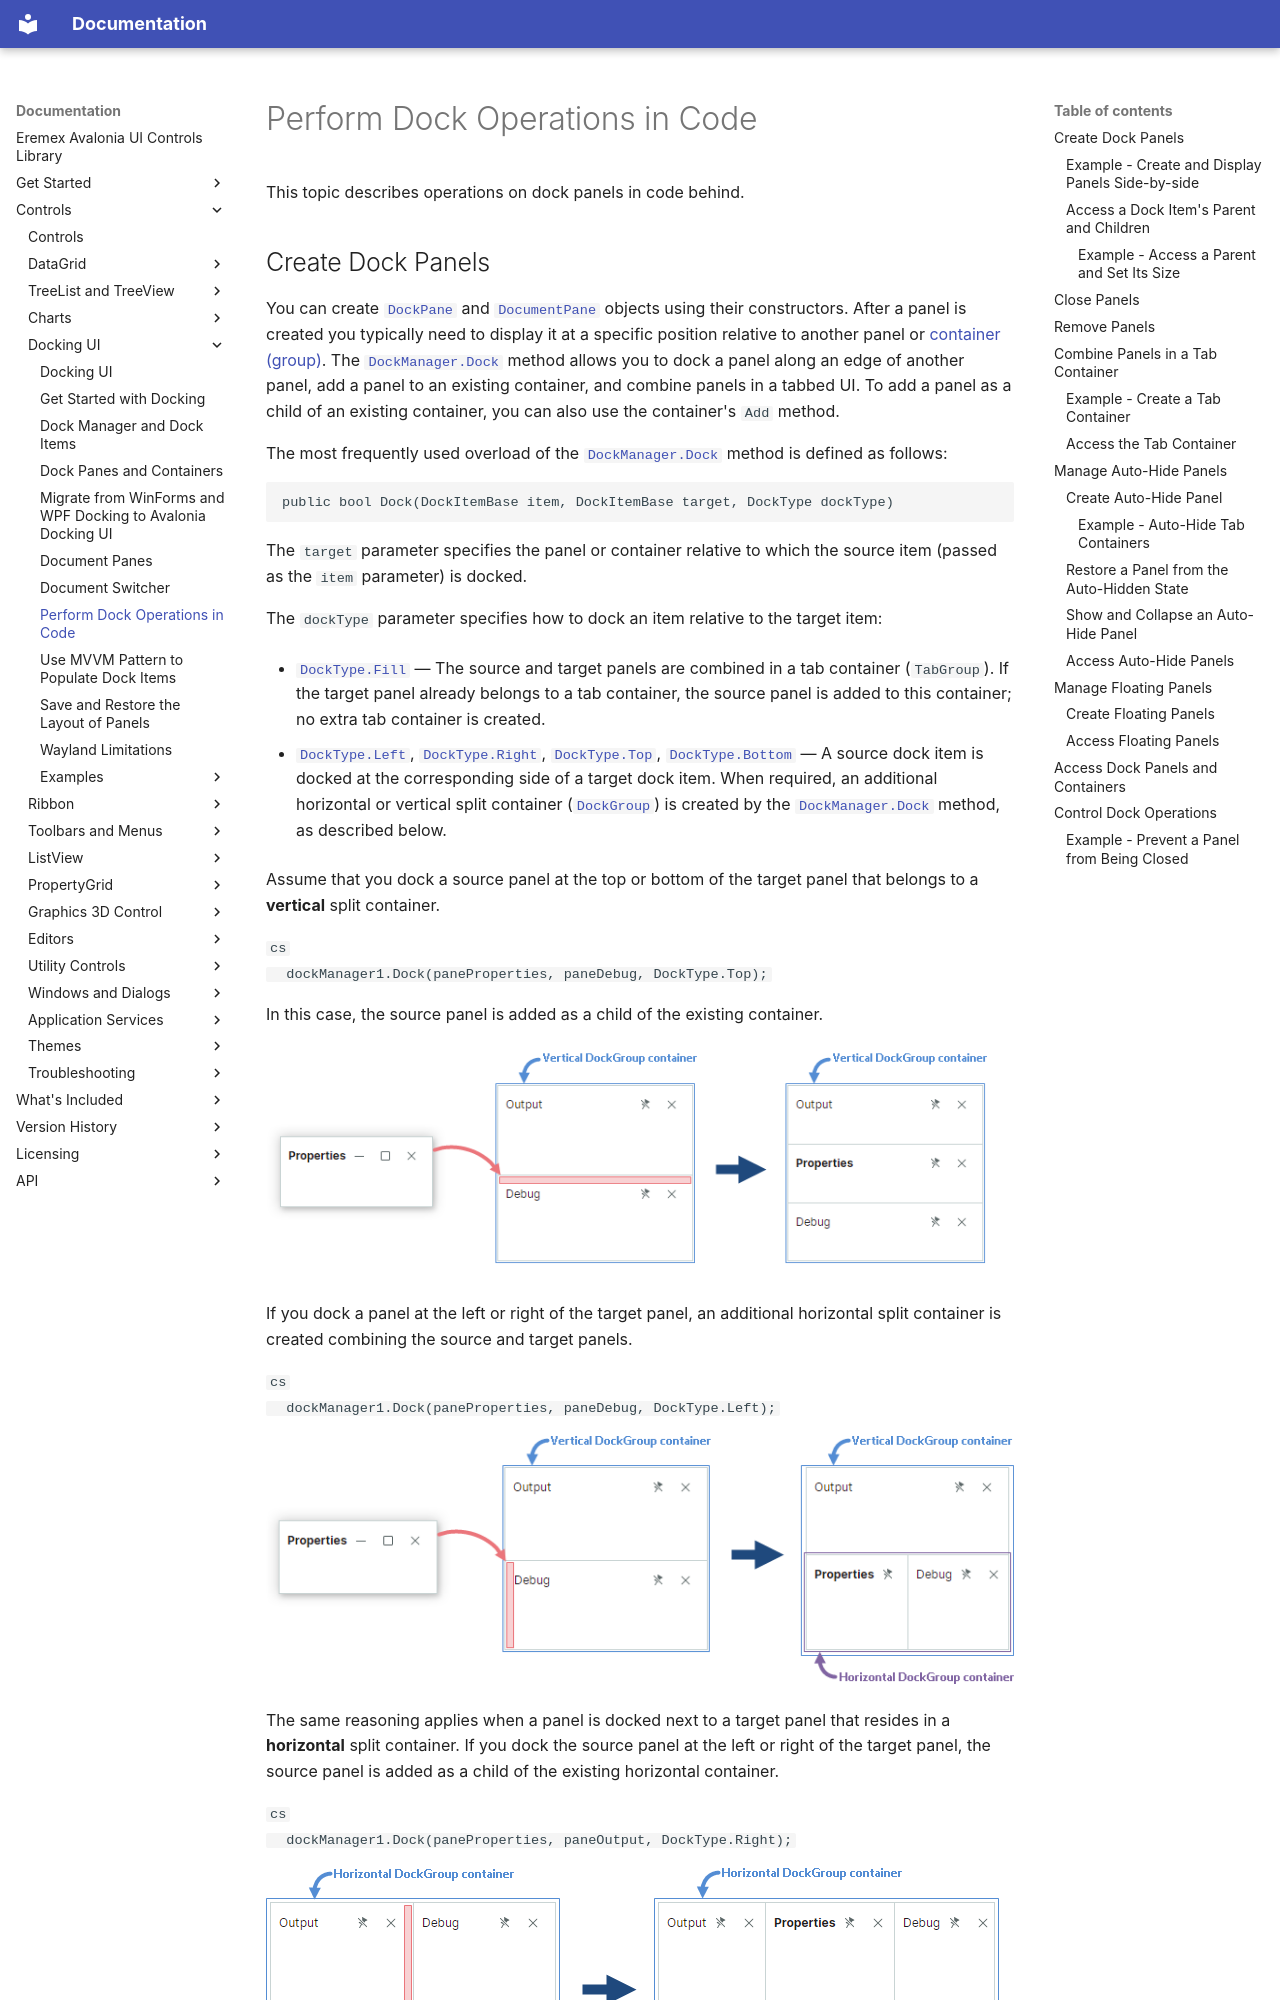

repository: Eremex/controls-doc · page: controls/docking/perform-dock-operations-in-code/index.html · generator: mkdocs

---
title: Perform Dock Operations in Code
order: 56000
seealso: []
---

# Perform Dock Operations in Code

This topic describes operations on dock panels in code behind.

## Create Dock Panels

You can create [`DockPane`](../../API/Eremex.AvaloniaUI.Controls.Docking/DockPane.md) and [`DocumentPane`](../../API/Eremex.AvaloniaUI.Controls.Docking/DocumentPane.md) objects using their constructors. After a panel is created you typically need to display it at a specific position relative to another panel or [container (group)](dock-panes-and-containers.md). The [`DockManager.Dock`](../../API/Eremex.AvaloniaUI.Controls.Docking/DockManager/Dock.md) method allows you to dock a panel along an edge of another panel, add a panel to an existing container, and combine panels in a tabbed UI. To add a panel as a child of an existing container, you can also use the container's `Add` method.


The most frequently used overload of the [`DockManager.Dock`](../../API/Eremex.AvaloniaUI.Controls.Docking/DockManager/Dock.md) method is defined as follows:

``` cs
public bool Dock(DockItemBase item, DockItemBase target, DockType dockType)
```

The `target` parameter specifies the panel or container relative to which the source item (passed as the `item` parameter) is docked.

The `dockType` parameter specifies how to dock an item relative to the target item:

- [`DockType.Fill`](../../API/Eremex.AvaloniaUI.Controls.ApplicationServices/DockType.md) — The source and target panels are combined in a tab container (`TabGroup`). If the target panel already belongs to a tab container, the source panel is added to this container; no extra tab container is created.

- [`DockType.Left`](../../API/Eremex.AvaloniaUI.Controls.ApplicationServices/DockType.md), [`DockType.Right`](../../API/Eremex.AvaloniaUI.Controls.ApplicationServices/DockType.md), [`DockType.Top`](../../API/Eremex.AvaloniaUI.Controls.ApplicationServices/DockType.md), [`DockType.Bottom`](../../API/Eremex.AvaloniaUI.Controls.ApplicationServices/DockType.md) — A source dock item is docked at the corresponding side of a target dock item. When required, an additional horizontal or vertical split container ([`DockGroup`](../../API/Eremex.AvaloniaUI.Controls.Docking/DockGroup.md)) is created by the [`DockManager.Dock`](../../API/Eremex.AvaloniaUI.Controls.Docking/DockManager/Dock.md) method, as described below. 

  Assume that you dock a source panel at the top or bottom of the target panel that belongs to a **vertical** split container. 
  
  ``` cs
  dockManager1.Dock(paneProperties, paneDebug, DockType.Top);
  ```

  In this case, the source panel is added as a child of the existing container. 

  ![docking-dock-verticalcontainer-dock-to-top](../../images/docking-dock-verticalcontainer-dock-to-top.png)
  
  If you dock a panel at the left or right of the target panel, an additional horizontal split container is created combining the source and target panels.

  ``` cs
  dockManager1.Dock(paneProperties, paneDebug, DockType.Left);
  ```

  ![docking-dock-verticalcontainer-dock-to-left](../../images/docking-dock-verticalcontainer-dock-to-left.png)

  The same reasoning applies when a panel is docked next to a target panel that resides in a **horizontal** split container. If you dock the source panel at the left or right of the target panel, the source panel is added as a child of the existing horizontal container. 
  
  ``` cs
  dockManager1.Dock(paneProperties, paneOutput, DockType.Right);
  ```

  ![docking-dock-horizontalcontainer-dock-to-right](../../images/docking-dock-horizontalcontainer-dock-to-right.png)
